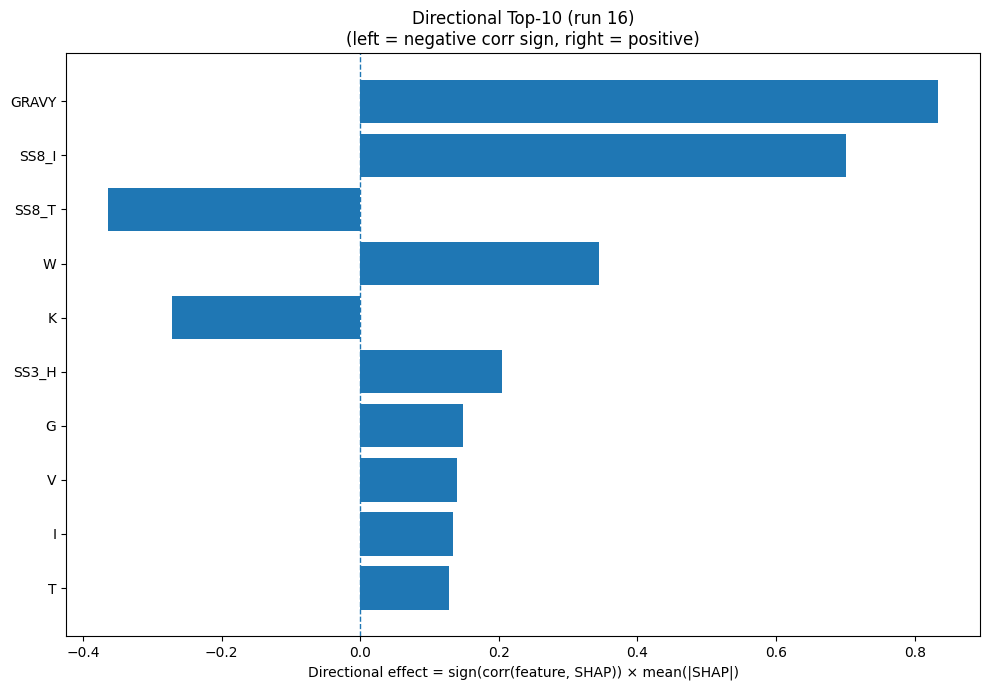

The file beside this chart, header and first rows:
Index, Feature, CorrSign, MeanAbsSHAP, DirectionalEffect
32, GRAVY, 1.0, 0.8342, 0.8342
26, SS8_I, 1.0, 0.7001, 0.7001
28, SS8_T, -1.0, 0.3644, -0.3644
18, W, 1.0, 0.3444, 0.3444
8, K, -1.0, 0.271, -0.271
20, SS3_H, 1.0, 0.2038, 0.2038
5, G, 1.0, 0.1482, 0.1482
17, V, 1.0, 0.14, 0.14
7, I, 1.0, 0.1338, 0.1338
16, T, 1.0, 0.1286, 0.1286
25, SS8_G, -1.0, 0.1268, -0.1268
23, SS8_H, 1.0, 0.12, 0.12
31, ASA, 1.0, 0.1156, 0.1156
9, L, 1.0, 0.112, 0.112
33, AROM, 1.0, 0.1108, 0.1108
2, D, -1.0, 0.08636, -0.08636
15, S, -1.0, 0.07206, -0.07206
22, SS3_C, -1.0, 0.06368, -0.06368
13, Q, -1.0, 0.06225, -0.06225
4, F, 1.0, 0.05964, 0.05964
11, N, -1.0, 0.05631, -0.05631
1, C, -1.0, 0.05107, -0.05107
14, R, 1.0, 0.04217, 0.04217
27, SS8_B, 1.0, 0.04127, 0.04127
12, P, 1.0, 0.04, 0.04
3, E, 1.0, 0.03938, 0.03938
29, SS8_S, 1.0, 0.0365, 0.0365
30, SS8_-, 1.0, 0.03132, 0.03132
10, M, 1.0, 0.02662, 0.02662
19, Y, 1.0, 0.02471, 0.02471
21, SS3_E, -1.0, 0.01828, -0.01828
0, A, -1.0, 0.01716, -0.01716
6, H, 1.0, 0.009277, 0.009277
24, SS8_E, -1.0, 0.006757, -0.006757
